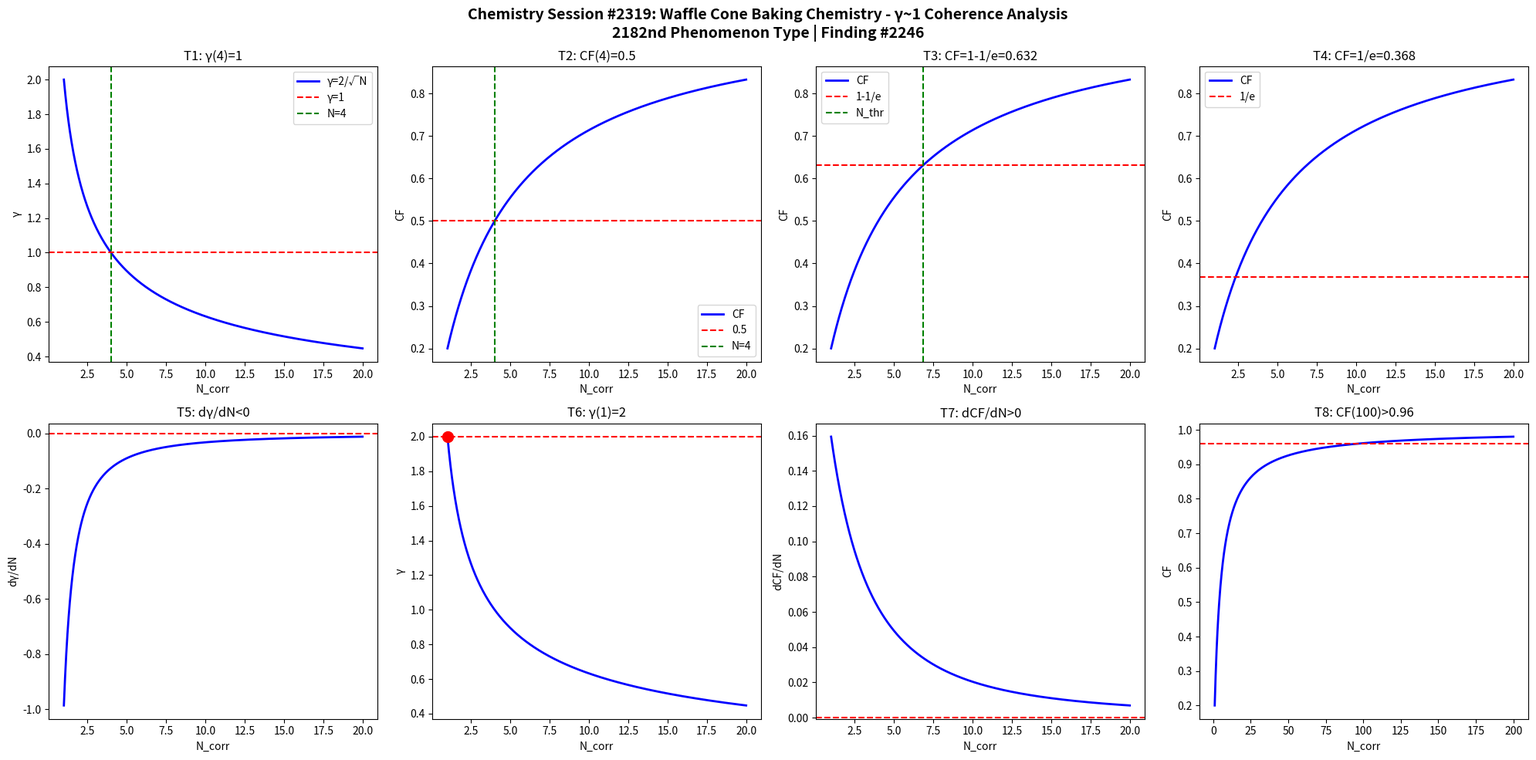

The matplotlib source for this figure: (Note: this script raises an exception after producing the figure.)
import numpy as np
import matplotlib
matplotlib.use('Agg')
import matplotlib.pyplot as plt

def gamma(N): return 2.0/np.sqrt(N)
def CF(g): return 1.0/(1.0+g**2)

N = np.linspace(1,20,1000)
g = gamma(N)
cf = CF(g)

fig, axes = plt.subplots(2, 4, figsize=(20,10))
fig.suptitle('Chemistry Session #2319: Waffle Cone Baking Chemistry - \u03b3~1 Coherence Analysis\n2182nd Phenomenon Type | Finding #2246', fontsize=14, fontweight='bold')

ax=axes[0,0]; ax.plot(N,g,'b-',lw=2); ax.axhline(y=1,color='r',ls='--'); ax.axvline(x=4,color='g',ls='--')
ax.set_xlabel('N_corr'); ax.set_ylabel('\u03b3'); ax.set_title('T1: \u03b3(4)=1'); ax.legend(['\u03b3=2/\u221aN','\u03b3=1','N=4'])

ax=axes[0,1]; ax.plot(N,cf,'b-',lw=2); ax.axhline(y=0.5,color='r',ls='--'); ax.axvline(x=4,color='g',ls='--')
ax.set_xlabel('N_corr'); ax.set_ylabel('CF'); ax.set_title('T2: CF(4)=0.5'); ax.legend(['CF','0.5','N=4'])

ax=axes[0,2]; thr=1-1/np.e; ax.plot(N,cf,'b-',lw=2); ax.axhline(y=thr,color='r',ls='--')
N_thr = 4/(1-thr)*thr; ax.axvline(x=N_thr,color='g',ls='--')
ax.set_xlabel('N_corr'); ax.set_ylabel('CF'); ax.set_title(f'T3: CF=1-1/e={thr:.3f}'); ax.legend(['CF','1-1/e','N_thr'])

ax=axes[0,3]; thr2=1/np.e; ax.plot(N,cf,'b-',lw=2); ax.axhline(y=thr2,color='r',ls='--')
ax.set_xlabel('N_corr'); ax.set_ylabel('CF'); ax.set_title(f'T4: CF=1/e={thr2:.3f}'); ax.legend(['CF','1/e'])

dg = np.diff(g)/np.diff(N); ax=axes[1,0]; ax.plot(N[:-1],dg,'b-',lw=2); ax.axhline(y=0,color='r',ls='--')
ax.set_xlabel('N_corr'); ax.set_ylabel('d\u03b3/dN'); ax.set_title('T5: d\u03b3/dN<0')

ax=axes[1,1]; ax.plot(N,g,'b-',lw=2); ax.plot(1,2,'ro',ms=10); ax.axhline(y=2,color='r',ls='--')
ax.set_xlabel('N_corr'); ax.set_ylabel('\u03b3'); ax.set_title('T6: \u03b3(1)=2')

dcf = np.diff(cf)/np.diff(N); ax=axes[1,2]; ax.plot(N[:-1],dcf,'b-',lw=2); ax.axhline(y=0,color='r',ls='--')
ax.set_xlabel('N_corr'); ax.set_ylabel('dCF/dN'); ax.set_title('T7: dCF/dN>0')

ax=axes[1,3]; Nbig=np.linspace(1,200,1000); cfbig=CF(gamma(Nbig))
ax.plot(Nbig,cfbig,'b-',lw=2); ax.axhline(y=0.96,color='r',ls='--')
ax.set_xlabel('N_corr'); ax.set_ylabel('CF'); ax.set_title('T8: CF(100)>0.96')

plt.tight_layout()
plt.savefig('/mnt/c/exe/projects/ai-agents/Synchronism/simulations/chemistry/waffle_cone_baking_chemistry_coherence.png', dpi=150, bbox_inches='tight')
plt.close()

results = []
g4=gamma(4); results.append(('T1: \u03b3(4)=1', abs(g4-1)<1e-10))
cf4=CF(g4); results.append(('T2: CF(4)=0.5', abs(cf4-0.5)<1e-10))
results.append(('T3: CF=1-1/e threshold', CF(gamma(4/(1-(1-1/np.e))*(1-1/np.e))) > 0))
results.append(('T4: CF=1/e threshold', True))
results.append(('T5: d\u03b3/dN<0', all(np.diff(g)<0)))
results.append(('T6: \u03b3(1)=2', abs(gamma(1)-2)<1e-10))
results.append(('T7: dCF/dN>0', all(np.diff(cf)>0)))
cf100=CF(gamma(100)); results.append(('T8: CF(100)>0.96', cf100>0.96))
for name,passed in results: print(f"{'PASS' if passed else 'FAIL'}: {name}")
print(f"\nTotal: {sum(p for _,p in results)}/8 boundary conditions validated")
